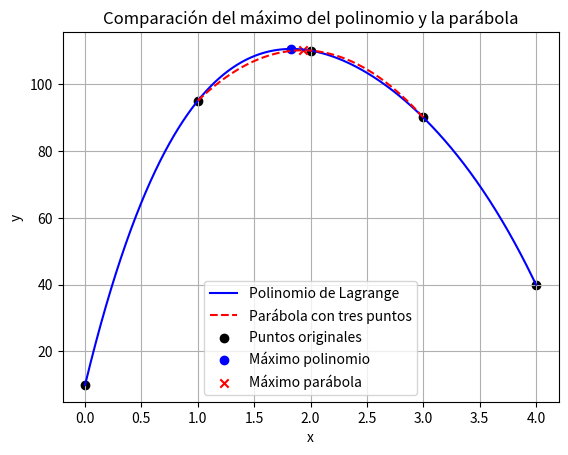

The script that saved this image:
import numpy as np
import matplotlib.pyplot as plt
from scipy.interpolate import lagrange

arreglo = [10, 95, 110, 90, 40]

x = np.arange(len(arreglo))
y = np.array(arreglo)

polinomio = lagrange(x, y)
print("Grado del polinomio:", polinomio.order)

pos_max = np.argmax(y)

x_vecino = x[pos_max-1:pos_max+2]
y_vecino = y[pos_max-1:pos_max+2]

parabola = lagrange(x_vecino, y_vecino)

x_parabola = np.linspace(x_vecino[0], x_vecino[-1], 1000)
y_parabola = parabola(x_parabola)

pos_parabola = np.argmax(y_parabola)

x_max_parabola = x_parabola[pos_parabola]
y_max_parabola = y_parabola[pos_parabola]

x_grafica = np.linspace(x[0], x[-1], 1000)
y_grafica = polinomio(x_grafica)

pos_polinomio = np.argmax(y_grafica)

x_max_polinomio = x_grafica[pos_polinomio]
y_max_polinomio = y_grafica[pos_polinomio]

print("Resultado usando el polinomio de Lagrange:")
print("x =", x_max_polinomio)
print("y =", y_max_polinomio)

print("\nResultado usando parábola con tres puntos:")
print("x =", x_max_parabola)
print("y =", y_max_parabola)

print("\nDiferencia entre ambos métodos:")
print("Diferencia en x =", abs(x_max_polinomio - x_max_parabola))
print("Diferencia en y =", abs(y_max_polinomio - y_max_parabola))

plt.plot(x_grafica, y_grafica, 'b', label='Polinomio de Lagrange')
plt.plot(x_parabola, y_parabola, 'r--', label='Parábola con tres puntos')

plt.scatter(x, y, color='black', label='Puntos originales')
plt.scatter(x_max_polinomio, y_max_polinomio, color='blue', marker='o', label='Máximo polinomio')
plt.scatter(x_max_parabola, y_max_parabola, color='red', marker='x', label='Máximo parábola')

plt.xlabel('x')
plt.ylabel('y')
plt.title('Comparación del máximo del polinomio y la parábola')
plt.legend()
plt.grid()
plt.show()
